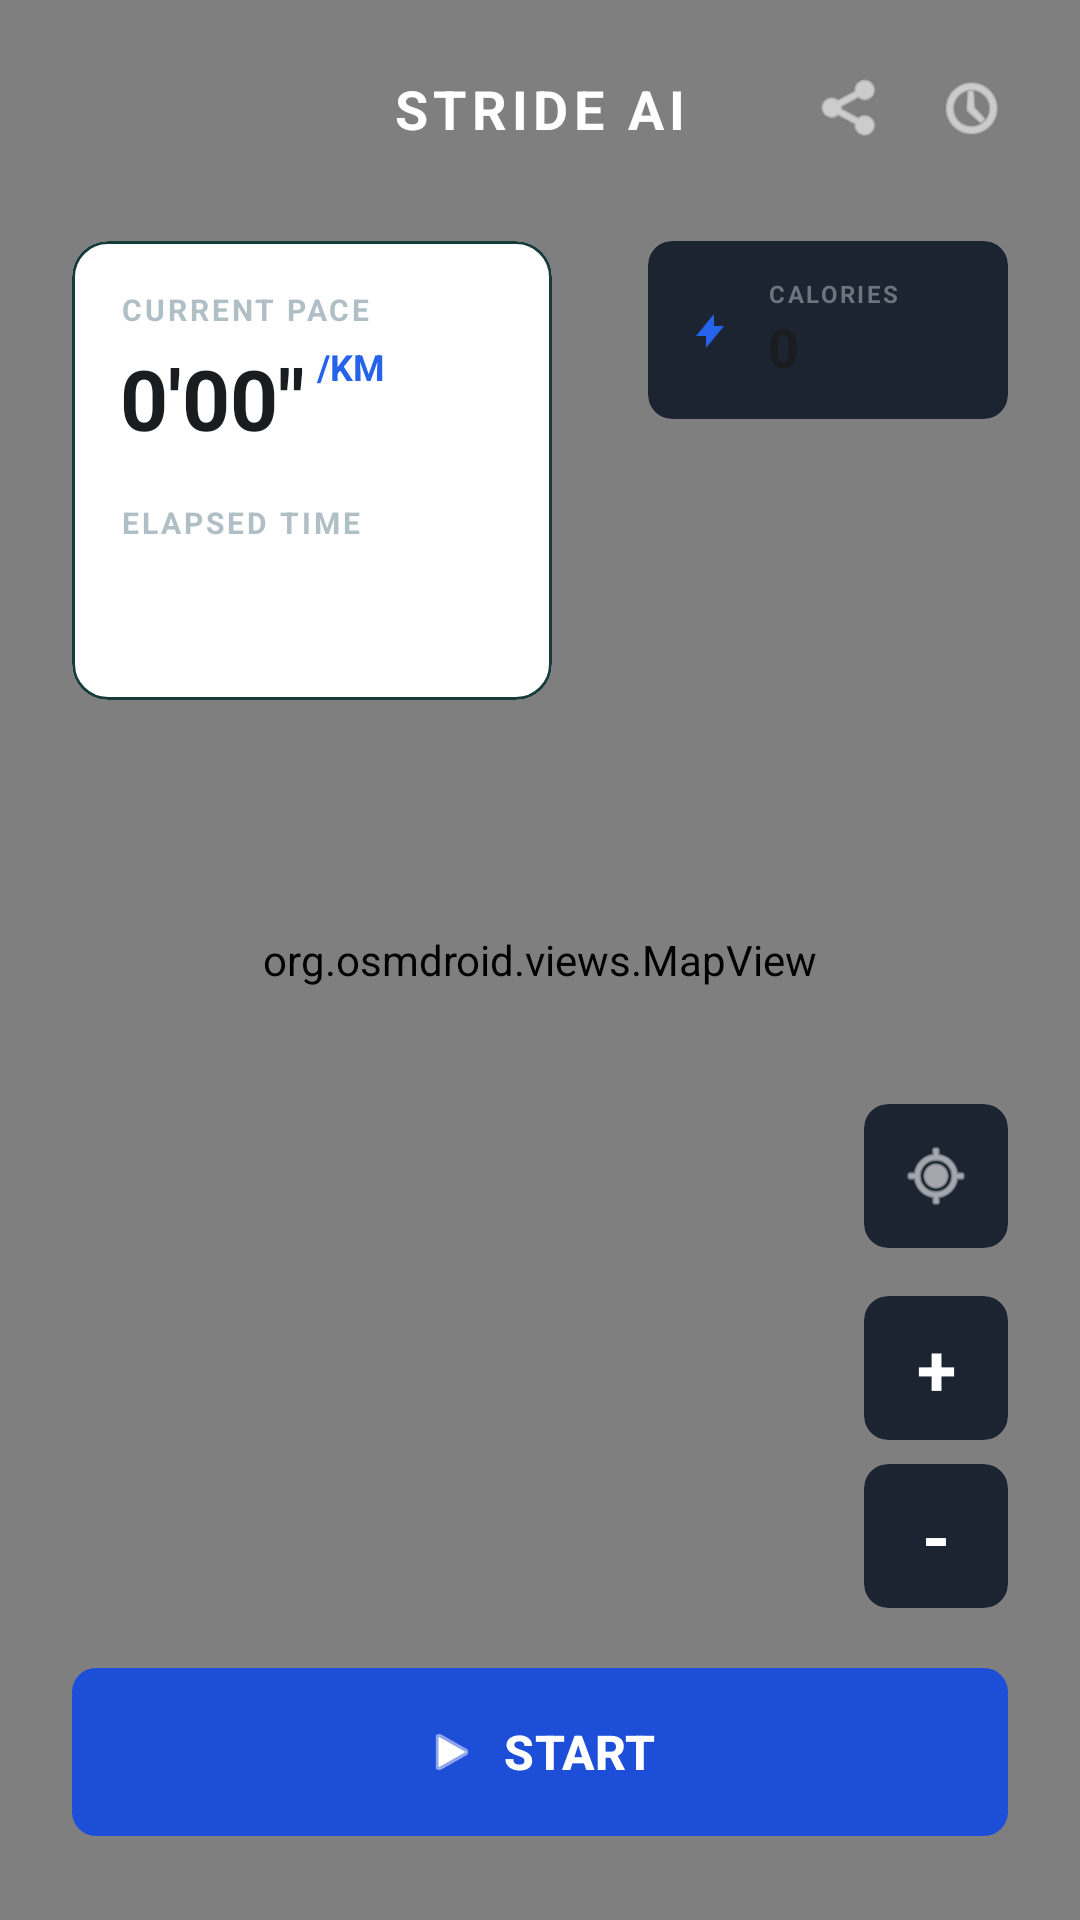

Android layout source for this screen:
<!-- AndroidManifest.xml: application theme Theme.StrideAI -->
<!-- res/layout/fragment_map.xml -->
<?xml version="1.0" encoding="utf-8"?>
<androidx.constraintlayout.widget.ConstraintLayout xmlns:android="http://schemas.android.com/apk/res/android"
    xmlns:app="http://schemas.android.com/apk/res-auto"
    xmlns:tools="http://schemas.android.com/tools"
    android:layout_width="match_parent"
    android:layout_height="match_parent"
    android:background="@color/bg_color">

    <org.osmdroid.views.MapView
        android:id="@+id/mapView"
        android:layout_width="match_parent"
        android:layout_height="match_parent"/>

    <RelativeLayout
        android:id="@+id/topBar"
        android:layout_width="match_parent"
        android:layout_height="wrap_content"
        android:padding="24dp"
        app:layout_constraintTop_toTopOf="parent">


        <TextView
            android:layout_width="wrap_content"
            android:layout_height="wrap_content"
            android:layout_centerInParent="true"
            android:text="STRIDE AI"
            android:textColor="@android:color/white"
            android:textSize="18sp"
            android:textStyle="bold"
            android:letterSpacing="0.1"/>

        <LinearLayout
            android:layout_width="wrap_content"
            android:layout_height="wrap_content"
            android:layout_alignParentEnd="true"
            android:layout_centerVertical="true"
            android:orientation="horizontal">
            
            <ImageView
                android:id="@+id/btnShareMap"
                android:layout_width="24dp"
                android:layout_height="24dp"
                android:layout_marginEnd="16dp"
                android:src="@android:drawable/ic_menu_share"
                app:tint="@android:color/white" />
                
            <ImageView
                android:id="@+id/btnHistoryMap"
                android:layout_width="24dp"
                android:layout_height="24dp"
                android:src="@android:drawable/ic_menu_recent_history"
                app:tint="@android:color/white" />
        </LinearLayout>

    </RelativeLayout>

    <com.google.android.material.card.MaterialCardView
        android:id="@+id/cardPace"
        android:layout_width="160dp"
        android:layout_height="wrap_content"
        android:layout_marginStart="24dp"
        android:layout_marginTop="8dp"
        app:cardBackgroundColor="@color/card_bg_color"
        app:cardCornerRadius="12dp"
        app:strokeWidth="1dp"
        app:strokeColor="#173B3B"
        app:layout_constraintTop_toBottomOf="@+id/topBar"
        app:layout_constraintStart_toStartOf="parent">

        <LinearLayout
            android:layout_width="match_parent"
            android:layout_height="wrap_content"
            android:orientation="vertical"
            android:padding="16dp">

            <TextView
                android:layout_width="wrap_content"
                android:layout_height="wrap_content"
                android:text="CURRENT PACE"
                android:textColor="#B0BEC5"
                android:textSize="10sp"
                android:textStyle="bold"
                android:letterSpacing="0.1"/>

            <LinearLayout
                android:layout_width="wrap_content"
                android:layout_height="wrap_content"
                android:layout_marginTop="4dp"
                android:orientation="horizontal"
                android:baselineAligned="false">
                <TextView
                    android:id="@+id/tvMapPace"
                    android:layout_width="wrap_content"
                    android:layout_height="wrap_content"
                    android:text="0'00&quot;"
                    tools:text="4'12&quot;"
                    android:textColor="@color/text_primary"
                    android:textSize="28sp"
                    android:textStyle="bold"/>
                <TextView
                    android:layout_width="wrap_content"
                    android:layout_height="wrap_content"
                    android:layout_marginStart="4dp"
                    android:text="/KM"
                    android:textColor="@color/color_primary"
                    android:textSize="12sp"
                    android:textStyle="bold"/>
            </LinearLayout>

            <TextView
                android:layout_width="wrap_content"
                android:layout_height="wrap_content"
                android:layout_marginTop="16dp"
                android:text="ELAPSED TIME"
                android:textColor="#B0BEC5"
                android:textSize="10sp"
                android:textStyle="bold"
                android:letterSpacing="0.1"/>

            <TextView
                android:id="@+id/tvMapTime"
                android:layout_width="wrap_content"
                android:layout_height="wrap_content"
                android:layout_marginTop="4dp"
                android:text="00:00:00"
                tools:text="00:42:15"
                android:textColor="@android:color/white"
                android:textSize="24sp"
                android:textStyle="bold"/>

        </LinearLayout>
    </com.google.android.material.card.MaterialCardView>

    <com.google.android.material.card.MaterialCardView
        android:id="@+id/cardCalories"
        android:layout_width="120dp"
        android:layout_height="wrap_content"
        android:layout_marginEnd="24dp"
        android:layout_marginTop="8dp"
        app:cardBackgroundColor="@color/dark_grey"
        app:cardCornerRadius="8dp"
        app:strokeWidth="0dp"
        app:layout_constraintTop_toBottomOf="@+id/topBar"
        app:layout_constraintEnd_toEndOf="parent">

        <LinearLayout
            android:layout_width="match_parent"
            android:layout_height="wrap_content"
            android:orientation="horizontal"
            android:padding="12dp"
            android:gravity="center_vertical">

            <ImageView
                android:layout_width="16dp"
                android:layout_height="24dp"
                android:src="@drawable/ic_bolt"
                app:tint="@color/color_primary" />

            <LinearLayout
                android:layout_width="wrap_content"
                android:layout_height="wrap_content"
                android:layout_marginStart="12dp"
                android:orientation="vertical">
                
                <TextView
                    android:layout_width="wrap_content"
                    android:layout_height="wrap_content"
                    android:text="CALORIES"
                    android:textColor="@color/text_secondary"
                    android:textSize="8sp"
                    android:textStyle="bold"
                    android:letterSpacing="0.1"/>

                <TextView
                    android:id="@+id/tvMapCalories"
                    android:layout_width="wrap_content"
                    android:layout_height="wrap_content"
                    android:text="0"
                    tools:text="482"
                    android:textColor="@color/text_primary"
                    android:textSize="18sp"
                    android:textStyle="bold"/>
            </LinearLayout>
        </LinearLayout>
    </com.google.android.material.card.MaterialCardView>

    <com.google.android.material.button.MaterialButton
        android:id="@+id/btnStartMap"
        android:layout_width="match_parent"
        android:layout_height="64dp"
        android:layout_marginStart="24dp"
        android:layout_marginEnd="24dp"
        android:layout_marginBottom="24dp"
        app:backgroundTint="@color/color_primary_dark"
        android:text="START"
        android:textColor="@android:color/white"
        android:textSize="16sp"
        android:textStyle="bold"
        app:icon="@android:drawable/ic_media_play"
        app:iconGravity="textStart"
        app:iconTint="@android:color/white"
        app:cornerRadius="8dp"
        app:layout_constraintBottom_toBottomOf="parent" />

    <com.google.android.material.card.MaterialCardView
        android:id="@+id/fabZoomOut"
        android:layout_width="48dp"
        android:layout_height="48dp"
        android:layout_marginEnd="24dp"
        android:layout_marginBottom="16dp"
        app:cardBackgroundColor="@color/dark_grey"
        app:cardCornerRadius="8dp"
        app:strokeWidth="0dp"
        app:layout_constraintBottom_toTopOf="@+id/btnStartMap"
        app:layout_constraintEnd_toEndOf="parent">
        <TextView
            android:layout_width="match_parent"
            android:layout_height="match_parent"
            android:text="-"
            android:textColor="@android:color/white"
            android:textSize="24sp"
            android:textStyle="bold"
            android:gravity="center"/>
    </com.google.android.material.card.MaterialCardView>

    <com.google.android.material.card.MaterialCardView
        android:id="@+id/fabZoomIn"
        android:layout_width="48dp"
        android:layout_height="48dp"
        android:layout_marginEnd="24dp"
        android:layout_marginBottom="8dp"
        app:cardBackgroundColor="@color/dark_grey"
        app:cardCornerRadius="8dp"
        app:strokeWidth="0dp"
        app:layout_constraintBottom_toTopOf="@+id/fabZoomOut"
        app:layout_constraintEnd_toEndOf="parent">
        <TextView
            android:layout_width="match_parent"
            android:layout_height="match_parent"
            android:text="+"
            android:textColor="@android:color/white"
            android:textSize="24sp"
            android:textStyle="bold"
            android:gravity="center"/>
    </com.google.android.material.card.MaterialCardView>

    <com.google.android.material.card.MaterialCardView
        android:id="@+id/fabLocation"
        android:layout_width="48dp"
        android:layout_height="48dp"
        android:layout_marginEnd="24dp"
        android:layout_marginBottom="16dp"
        app:cardBackgroundColor="@color/dark_grey"
        app:cardCornerRadius="8dp"
        app:strokeWidth="0dp"
        app:layout_constraintBottom_toTopOf="@+id/fabZoomIn"
        app:layout_constraintEnd_toEndOf="parent">
        <ImageView
            android:layout_width="24dp"
            android:layout_height="24dp"
            android:layout_gravity="center"
            android:src="@android:drawable/ic_menu_mylocation"
            app:tint="@android:color/white"/>
    </com.google.android.material.card.MaterialCardView>

</androidx.constraintlayout.widget.ConstraintLayout>
<!-- resources referenced by this layout -->
<resources>
  <color name="bg_color">#F4F7F6</color>
  <color name="card_bg_color">#FFFFFF</color>
  <color name="color_primary">#2563EB</color>
  <color name="color_primary_dark">#1D4ED8</color>
  <color name="dark_grey">#1C2331</color>
  <color name="text_primary">#1A1D20</color>
  <color name="text_secondary">#6C757D</color>
  <!-- drawable ic_bolt (drawable) -->
  <vector xmlns:android="http://schemas.android.com/apk/res/android"
      android:width="24dp"
      android:height="24dp"
      android:viewportWidth="24.0"
      android:viewportHeight="24.0">
      <path
          android:fillColor="#00D4FF"
          android:pathData="M11,21v-6H6l9,-11v6h5L11,21z"/>
  </vector>
  <style name="Theme.StrideAI" parent="Base.Theme.StrideAI" />
  <style name="Base.Theme.StrideAI" parent="Theme.Material3.DayNight.NoActionBar">
          
          
      </style>
</resources>
